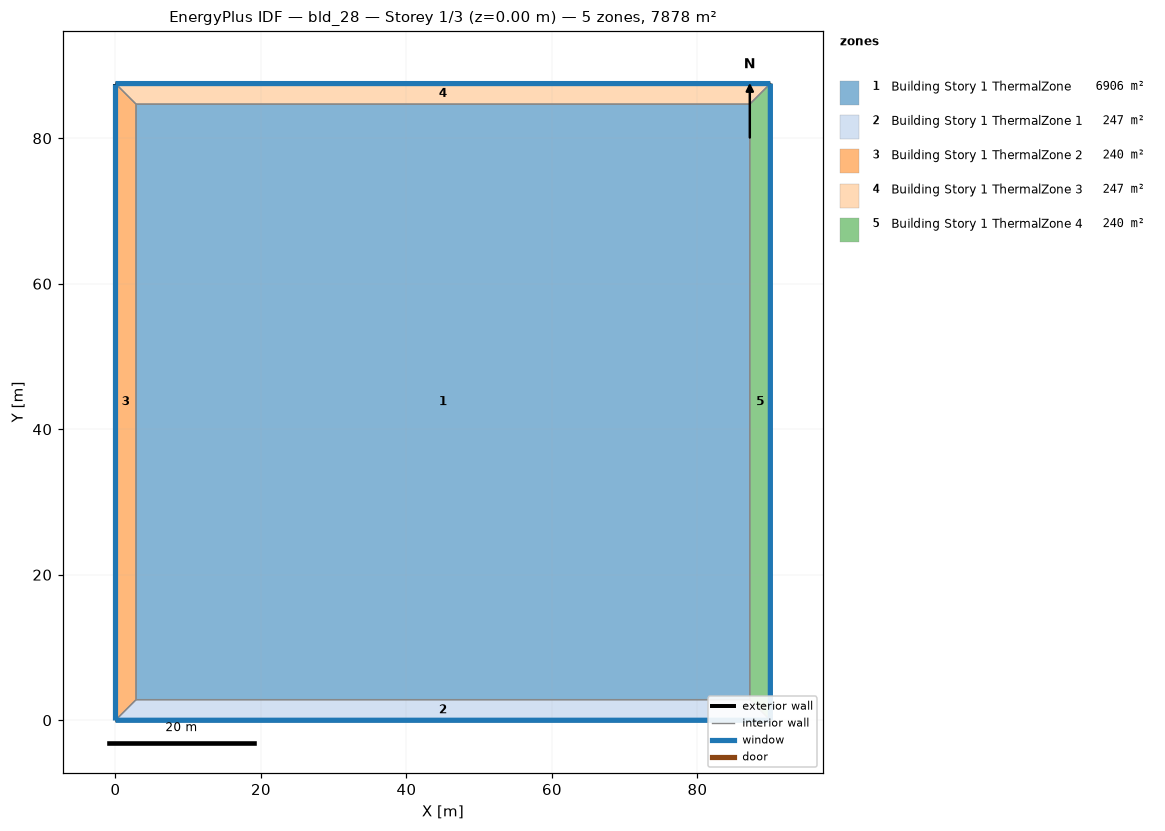
=== STOREY PLAN SPEC (per zone: floor XY polygon, exterior-wall plan segments, windows/doors) ===
zone 1: Building Story 1 ThermalZone  (6905.6 m²)
  floor: (87.19, 2.83) (2.83, 2.83) (2.83, 84.69) (87.19, 84.69)
  interior walls: 4
zone 2: Building Story 1 ThermalZone 1  (246.6 m²)
  floor: (90.02, 0.00) (0.00, 0.00) (2.83, 2.83) (87.19, 2.83)
  exterior wall: (0.00, 0.00) – (90.02, 0.00)  [90.0 m]
    window: (0.03, 0.00) – (89.99, 0.00)  [97.2 m²]
  interior walls: 3
zone 3: Building Story 1 ThermalZone 2  (239.5 m²)
  floor: (0.00, 0.00) (-0.00, 87.52) (2.83, 84.69) (2.83, 2.83)
  exterior wall: (-0.00, 87.52) – (0.00, 0.00)  [87.5 m]
    window: (-0.00, 87.49) – (-0.00, 0.03)  [94.5 m²]
  interior walls: 3
zone 4: Building Story 1 ThermalZone 3  (246.6 m²)
  floor: (-0.00, 87.52) (90.02, 87.52) (87.19, 84.69) (2.83, 84.69)
  exterior wall: (90.02, 87.52) – (-0.00, 87.52)  [90.0 m]
    window: (89.99, 87.52) – (0.03, 87.52)  [97.2 m²]
  interior walls: 3
zone 5: Building Story 1 ThermalZone 4  (239.5 m²)
  floor: (90.02, 87.52) (90.02, 0.00) (87.19, 2.83) (87.19, 84.69)
  exterior wall: (90.02, 0.00) – (90.02, 87.52)  [87.5 m]
    window: (90.02, 0.03) – (90.02, 87.49)  [94.5 m²]
  interior walls: 3

=== DERIVED (storey summary) ===
Building: bld_28
Storey: 1 of 3  (floor level z = 0.00 m)
Storey gross floor area: 7877.9 m²
Zones on this storey: 5
  - Building Story 1 ThermalZone: floor 6905.6 m²
  - Building Story 1 ThermalZone 1: floor 246.6 m²; exterior wall 90.0 m (324.1 m²); 1 window(s) 97.2 m²; WWR 30.0%
  - Building Story 1 ThermalZone 2: floor 239.5 m²; exterior wall 87.5 m (315.1 m²); 1 window(s) 94.5 m²; WWR 30.0%
  - Building Story 1 ThermalZone 3: floor 246.6 m²; exterior wall 90.0 m (324.1 m²); 1 window(s) 97.2 m²; WWR 30.0%
  - Building Story 1 ThermalZone 4: floor 239.5 m²; exterior wall 87.5 m (315.1 m²); 1 window(s) 94.5 m²; WWR 30.0%
Zone adjacency: (none detected)